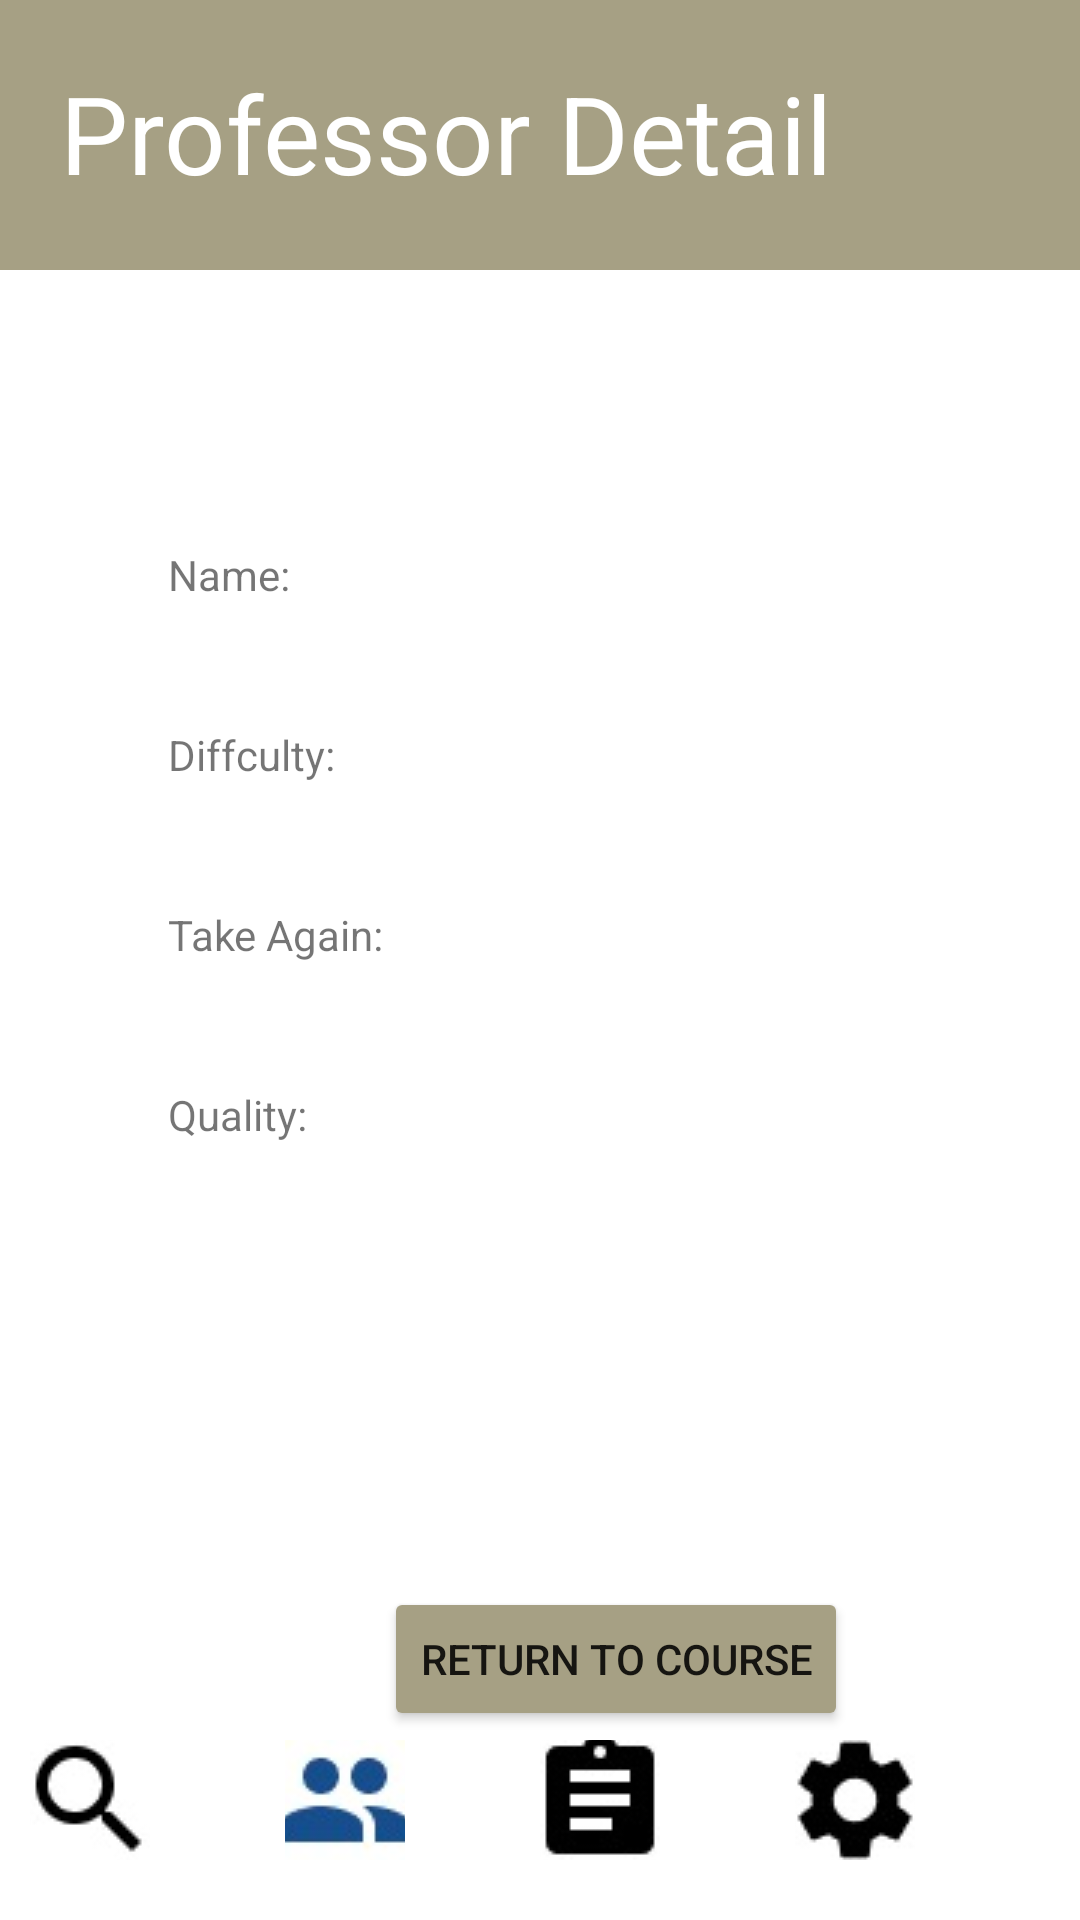

Layout XML and referenced resources for this Android screen:
<!-- AndroidManifest.xml: application theme Theme.MobileDemo -->
<!-- res/layout/activity_professor_page.xml -->
<?xml version="1.0" encoding="utf-8"?>
<androidx.constraintlayout.widget.ConstraintLayout xmlns:android="http://schemas.android.com/apk/res/android"
    xmlns:app="http://schemas.android.com/apk/res-auto"
    xmlns:tools="http://schemas.android.com/tools"
    android:layout_width="match_parent"
    android:layout_height="match_parent"
    tools:context=".ProfessorPage">

    <TextView
        android:id="@+id/professorDifficultyView"
        android:layout_width="wrap_content"
        android:layout_height="wrap_content"
        android:layout_marginStart="124dp"
        android:layout_marginTop="152dp"
        app:layout_constraintStart_toEndOf="@+id/textView37"
        app:layout_constraintTop_toBottomOf="@+id/textView33" />

    <TextView
        android:id="@+id/professorTakeAgainView"
        android:layout_width="wrap_content"
        android:layout_height="wrap_content"
        android:layout_marginStart="124dp"
        android:layout_marginTop="212dp"
        app:layout_constraintStart_toEndOf="@+id/textView37"
        app:layout_constraintTop_toBottomOf="@+id/textView33" />

    <TextView
        android:id="@+id/textView37"
        android:layout_width="wrap_content"
        android:layout_height="wrap_content"
        android:layout_marginStart="56dp"
        android:layout_marginTop="92dp"
        android:text="Name:"
        app:layout_constraintStart_toStartOf="parent"
        app:layout_constraintTop_toBottomOf="@+id/textView33" />

    <TextView
        android:id="@+id/textView36"
        android:layout_width="wrap_content"
        android:layout_height="wrap_content"
        android:layout_marginStart="56dp"
        android:layout_marginTop="212dp"
        android:text="Take Again:"
        app:layout_constraintStart_toStartOf="parent"
        app:layout_constraintTop_toBottomOf="@+id/textView33" />

    <TextView
        android:id="@+id/textView35"
        android:layout_width="wrap_content"
        android:layout_height="wrap_content"
        android:layout_marginStart="56dp"
        android:layout_marginTop="152dp"
        android:text="Diffculty:"
        app:layout_constraintStart_toStartOf="parent"
        app:layout_constraintTop_toBottomOf="@+id/textView33" />

    <include
        android:id="@+id/include5"
        layout="@layout/tool_bar"
        android:layout_width="wrap_content"
        android:layout_height="wrap_content"
        app:layout_constraintBottom_toBottomOf="parent"
        app:layout_constraintStart_toStartOf="parent" />

    <TextView
        android:id="@+id/textView33"
        android:layout_width="match_parent"
        android:layout_height="90dp"
        android:background="#a6a084"
        android:text="Professor Detail"
        android:paddingTop="20dp"
        android:paddingLeft="20dp"
        android:textColor="#FFFFFF"
        android:textSize="36sp"
        app:layout_constraintStart_toStartOf="parent"
        app:layout_constraintTop_toTopOf="parent" />

    <TextView
        android:id="@+id/textView34"
        android:layout_width="wrap_content"
        android:layout_height="wrap_content"
        android:layout_marginStart="56dp"
        android:layout_marginTop="272dp"
        android:text="Quality:"
        app:layout_constraintStart_toStartOf="parent"
        app:layout_constraintTop_toBottomOf="@+id/textView33" />

    <TextView
        android:id="@+id/professorNameView"
        android:layout_width="130dp"
        android:layout_height="wrap_content"
        android:layout_marginStart="124dp"
        android:layout_marginTop="92dp"
        app:layout_constraintStart_toEndOf="@+id/textView37"
        app:layout_constraintTop_toBottomOf="@+id/textView33" />

    <TextView
        android:id="@+id/professorQualityView"
        android:layout_width="wrap_content"
        android:layout_height="wrap_content"
        android:layout_marginStart="124dp"
        android:layout_marginTop="272dp"
        app:layout_constraintStart_toEndOf="@+id/textView37"
        app:layout_constraintTop_toBottomOf="@+id/textView33" />

    <Button
        android:id="@+id/returnToCourseButton"
        android:layout_width="wrap_content"
        android:layout_height="wrap_content"
        android:layout_marginStart="128dp"
        android:layout_marginTop="148dp"
        android:text="Return to course"
        app:backgroundTint="#a6a084"
        app:layout_constraintStart_toStartOf="parent"
        app:layout_constraintTop_toBottomOf="@+id/professorQualityView" />
</androidx.constraintlayout.widget.ConstraintLayout>
<!-- res/layout/tool_bar.xml (included above) -->
<?xml version="1.0" encoding="utf-8"?>
<androidx.constraintlayout.widget.ConstraintLayout xmlns:android="http://schemas.android.com/apk/res/android"
    xmlns:app="http://schemas.android.com/apk/res-auto"
    xmlns:tools="http://schemas.android.com/tools"
    android:layout_width="match_parent"
    android:layout_height="match_parent">

    <RelativeLayout
        android:layout_width="match_parent"
        android:layout_height="80dp"
        app:layout_constraintStart_toStartOf="parent"
        app:layout_constraintTop_toTopOf="parent">

        <ImageButton
            android:id="@+id/searchButton"
            android:layout_width="40dp"
            android:layout_height="40dp"
            android:layout_centerInParent="true"
            android:layout_marginEnd="45dp"
            android:layout_toStartOf="@+id/infoButton"
            android:background="#00FFFFFF"
            android:onClick="onSearchButton"
            app:srcCompat="@drawable/search_icon" />

        <ImageButton
            android:id="@+id/infoButton"
            android:layout_width="40dp"
            android:layout_height="40dp"
            android:layout_centerInParent="true"
            android:layout_marginEnd="45dp"
            android:layout_toStartOf="@+id/courseListButton"
            android:background="#FFFFFF"
            android:onClick="onInfoButton"
            app:srcCompat="@drawable/people_icon" />

        <ImageButton
            android:id="@+id/courseListButton"
            android:layout_width="40dp"
            android:layout_height="40dp"
            android:layout_centerHorizontal="true"
            android:layout_centerVertical="true"
            android:layout_marginEnd="45dp"
            android:layout_toStartOf="@+id/settingButton"
            android:background="#00FFFFFF"
            android:onClick="onCourseListButton"
            app:srcCompat="@drawable/course_list_icon" />

        <ImageButton
            android:id="@+id/settingButton"
            android:layout_width="40dp"
            android:layout_height="40dp"
            android:layout_alignParentEnd="true"
            android:layout_centerHorizontal="true"
            android:layout_centerVertical="true"
            android:layout_marginEnd="55dp"
            android:background="#00FFFFFF"
            android:onClick="onSettingButton"
            app:srcCompat="@drawable/setting_icon" />

    </RelativeLayout>

    <androidx.constraintlayout.widget.Guideline
        android:id="@+id/guideline"
        android:layout_width="wrap_content"
        android:layout_height="wrap_content"
        android:orientation="horizontal"
        app:layout_constraintGuide_begin="20dp" />

</androidx.constraintlayout.widget.ConstraintLayout>
<!-- resources referenced by this layout -->
<resources>
  <!-- drawable course_list_icon: png bitmap (drawable, 6030 bytes) -->
  <!-- drawable people_icon: png bitmap (drawable, 5969 bytes) -->
  <!-- drawable search_icon: png bitmap (drawable, 5614 bytes) -->
  <!-- drawable setting_icon: png bitmap (drawable, 6128 bytes) -->
  <style name="Theme.MobileDemo" parent="Theme.MaterialComponents.DayNight.NoActionBar">
          
          <item name="colorPrimary">@color/purple_500</item>
          <item name="colorPrimaryVariant">@color/purple_700</item>
          <item name="colorOnPrimary">@color/white</item>
          
          <item name="colorSecondary">@color/teal_200</item>
          <item name="colorSecondaryVariant">@color/teal_700</item>
          <item name="colorOnSecondary">@color/black</item>
          
          <item name="android:statusBarColor" tools:targetApi="l">?attr/colorPrimaryVariant</item>
          
      </style>
  <!-- not gathered from this repository: default colours our renderer supplied (Android Studio template values) -->
  <color name="purple_500">#FF6200EE</color>
  <color name="purple_700">#FF3700B3</color>
  <color name="teal_200">#FF03DAC5</color>
  <color name="teal_700">#FF018786</color>
  <color name="black">#FF000000</color>
  <color name="white">#FFFFFFFF</color>
</resources>
